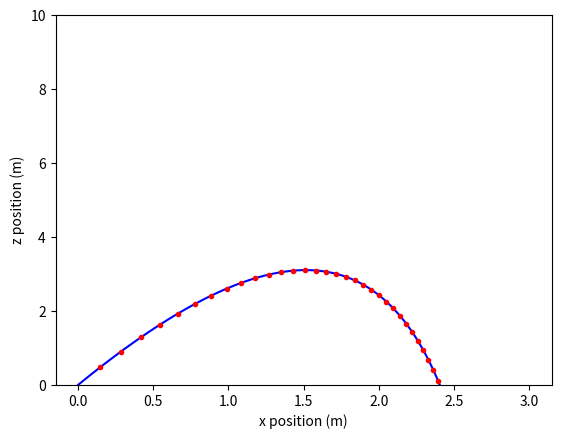

Here is the Python script that generated this plot:
import numpy as np
import matplotlib.pyplot as plt
g = 9.8 # in m/s^2
# y is xpos, svel, zpos, zvel
y = np.array([0,3,0,10])
zEuler_list = []
xEuler_list = []
zRK2_list = []
xRK2_list = []

mass = 0.1 # in Kg
b = 1 # in units of 1/s

def diffeq(y):
    xpos, xvel, zpos, zvel = y
    
    zacc = -g - b*zvel
    xacc = -b * xvel
    
    y = np.array([xvel, xacc, zvel, zacc])
    
    return y

def move_RK2(y):
    
    ydot = diffeq(y)
    y_half = y + 1/2 * ydot * dt
    
    ydot_half = diffeq(y_half)
    y = y + ydot_half * dt
    
    return y

def move_Euler(y):
    ydot = diffeq(y)
    y = y + ydot * dt

    return y

# Euler
dt = 0.0001
t_range = np.arange(0,20,dt)

for t in t_range:
    y = move_Euler(y)
    zEuler_list.append(y[2])
    xEuler_list.append(y[0])

# RK2 (Need to reinitialize particle)
dt = 0.1/2
t_range = np.arange(0,20,dt)
y = np.array([0,3,0,10])

for t in t_range:
    y = move_RK2(y)
    zRK2_list.append(y[2])
    xRK2_list.append(y[0])
    
fig, ax = plt.subplots(1)
ax.plot(xEuler_list, zEuler_list, 'b')
ax.plot(xRK2_list, zRK2_list, 'r.')

ax.set_ylim(0,10)
ax.set_xlabel('x position (m)')
ax.set_ylabel('z position (m)')

